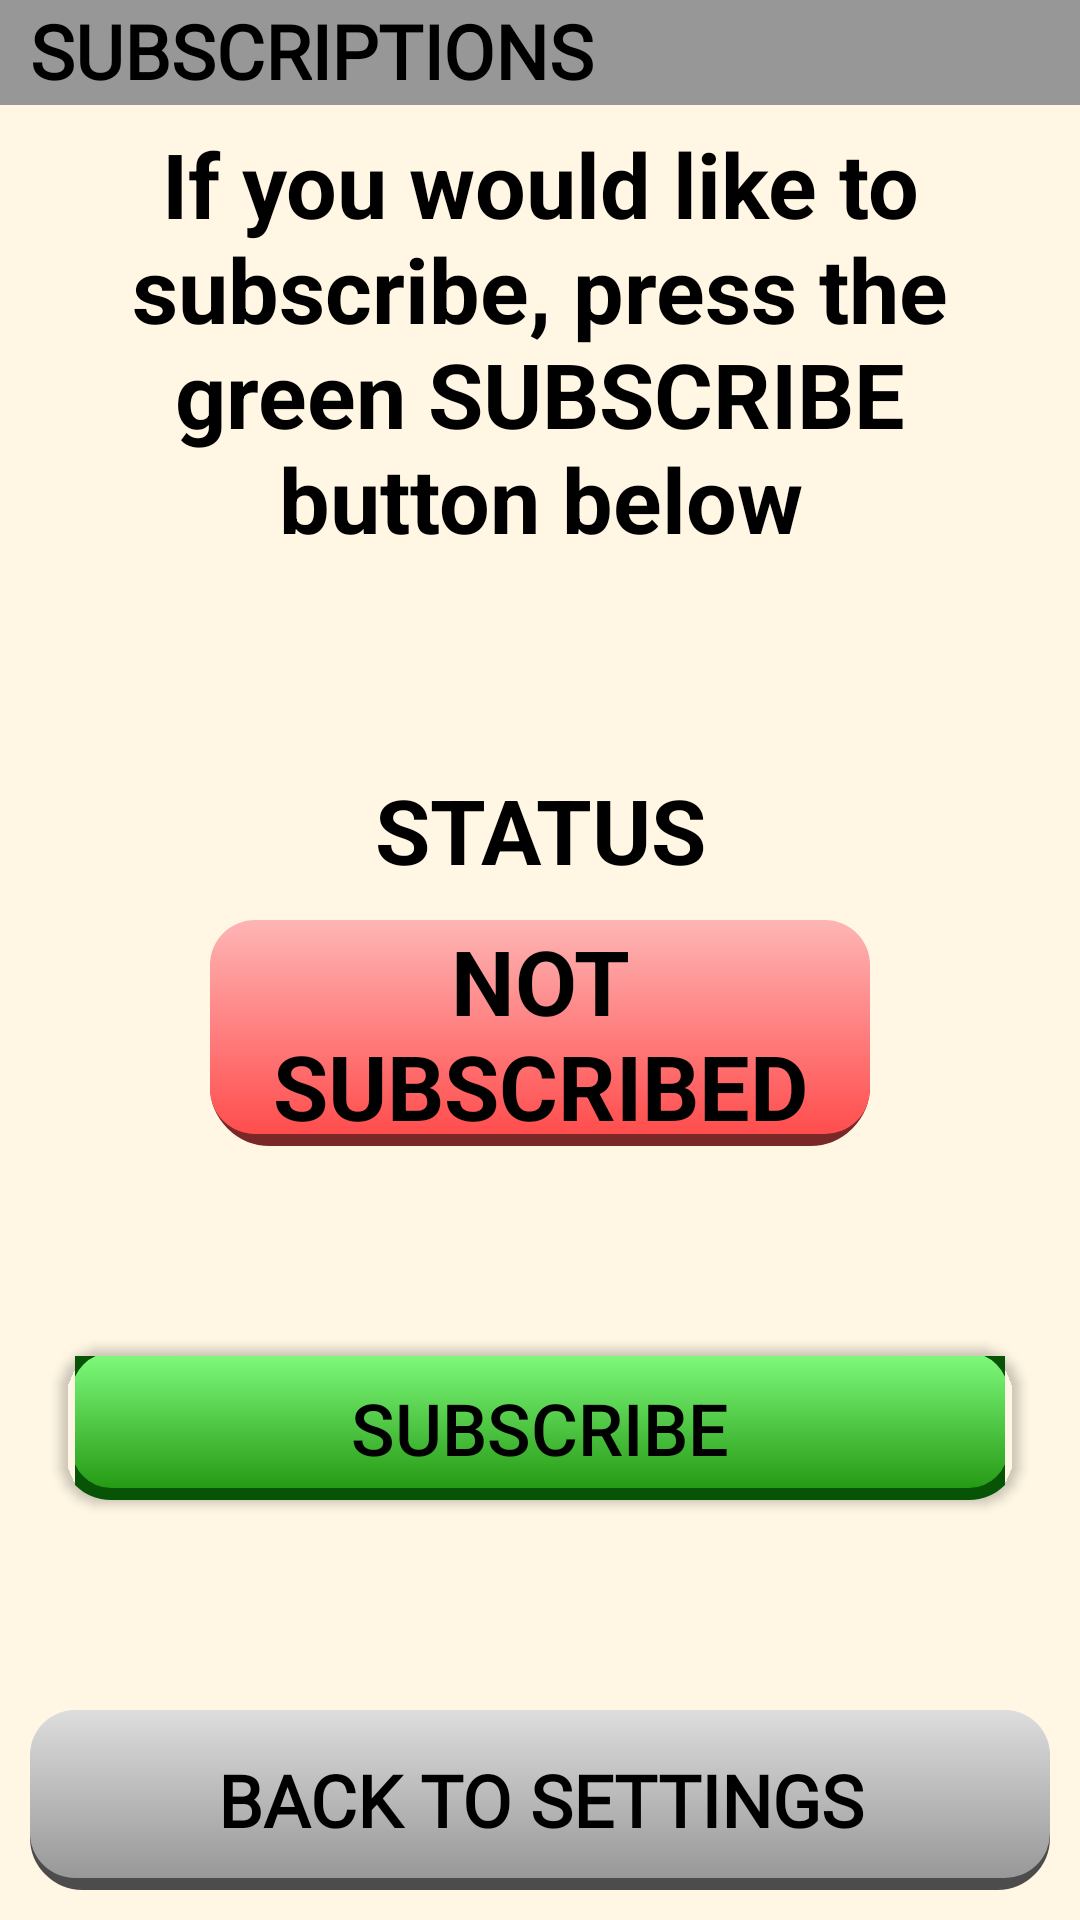

Layout XML and referenced resources for this Android screen:
<!-- AndroidManifest.xml: application theme Theme.SeniorMonitoringApp -->
<!-- res/layout/fragment_subscription_page.xml -->
<?xml version="1.0" encoding="utf-8"?>
<androidx.constraintlayout.widget.ConstraintLayout xmlns:android="http://schemas.android.com/apk/res/android"
    xmlns:app="http://schemas.android.com/apk/res-auto"
    xmlns:tools="http://schemas.android.com/tools"
    android:layout_width="match_parent"
    android:layout_height="match_parent"
    tools:context=".Settings">
    
    <RelativeLayout
        android:layout_width="match_parent"
        android:layout_height="35dp"
        android:background="@color/gray_header"
        app:layout_constraintEnd_toEndOf="parent"
        app:layout_constraintStart_toStartOf="parent"
        app:layout_constraintTop_toTopOf="parent">

        <TextView
            style="@style/MainPageNavButtonText"
            android:layout_width="wrap_content"
            android:layout_height="match_parent"
            android:paddingLeft="10dp"
            android:text="@string/subscriptions" />

        <ImageView
            android:layout_width="35dp"
            android:layout_height="match_parent"
            android:layout_alignParentRight="true"
            android:src="@drawable/ic_settings" />
    </RelativeLayout>
    <TextView
        android:id="@+id/information"
        android:layout_width="0dp"
        android:layout_height="wrap_content"
        android:layout_marginStart="25dp"
        android:layout_marginEnd="25dp"
        android:layout_marginBottom="70dp"
        android:text="If you would like to subscribe, press the green SUBSCRIBE button below"
        android:textAlignment="center"
        android:textStyle="bold"
        android:textColor="#000000"
        android:textSize="30sp"
        app:layout_constraintBottom_toTopOf="@+id/status"
        app:layout_constraintEnd_toEndOf="parent"
        app:layout_constraintStart_toStartOf="parent" />
    <TextView
        android:id="@+id/status"
        android:layout_width="0dp"
        android:layout_height="wrap_content"
        android:layout_marginStart="70dp"
        android:layout_marginEnd="70dp"
        android:layout_marginBottom="10dp"
        android:text="STATUS"
        android:textAlignment="center"
        android:textColor="#000000"
        android:textSize="30sp"
        android:textStyle="bold"
        app:layout_constraintBottom_toTopOf="@+id/subscribed_in_label"
        app:layout_constraintEnd_toEndOf="parent"
        app:layout_constraintStart_toStartOf="parent" />
    <TextView
        android:id="@+id/subscribed_in_label"
        android:layout_width="0dp"
        android:layout_height="wrap_content"
        android:background="@drawable/gradient_red"
        android:layout_marginStart="70dp"
        android:layout_marginEnd="70dp"
        android:layout_marginBottom="70dp"
        android:text="NOT SUBSCRIBED"
        android:textAlignment="center"
        android:textStyle="bold"
        android:textColor="#000000"
        android:textSize="30sp"
        app:layout_constraintBottom_toTopOf="@+id/buttonSub"
        app:layout_constraintEnd_toEndOf="parent"
        app:layout_constraintStart_toStartOf="parent" />
    <Button
        android:id="@+id/buttonSub"
        android:layout_width="0dp"
        android:layout_height="wrap_content"
        android:layout_marginStart="25dp"
        android:layout_marginEnd="25dp"
        android:layout_marginBottom="70dp"
        android:background="@drawable/button_green"
        android:text="Subscribe"
        android:textAlignment="center"
        android:textColor="#000000"
        android:textSize="24sp"
        app:layout_constraintBottom_toTopOf="@+id/goToSettingsUser"
        app:layout_constraintEnd_toEndOf="parent"
        app:layout_constraintStart_toStartOf="parent"/>
    <Button
        android:id="@+id/goToSettingsUser"
        android:layout_width="0dp"
        style="@style/MainPageButton"
        android:background="@drawable/button_grey"
        android:text="BACK TO SETTINGS"
        android:textColor="#000000"
        android:textSize="24sp"
        app:layout_constraintBottom_toBottomOf="parent"
        app:layout_constraintEnd_toEndOf="parent"
        app:layout_constraintStart_toStartOf="parent"
        />

</androidx.constraintlayout.widget.ConstraintLayout>
<!-- resources referenced by this layout -->
<resources>
  <color name="gray_header">#979797</color>
  <!-- drawable button_green (drawable) -->
  <?xml version="1.0" encoding="utf-8"?>
  <selector xmlns:android="http://schemas.android.com/apk/res/android">
      <item android:state_pressed="true" android:drawable="@drawable/gradient_green_pressed" />
      <item android:drawable="@drawable/gradient_green" />
  </selector>
  <!-- drawable button_grey (drawable) -->
  <?xml version="1.0" encoding="utf-8"?>
  <selector xmlns:android="http://schemas.android.com/apk/res/android">
      <item android:state_pressed="true" android:drawable="@drawable/gradient_grey_pressed" />
      <item android:drawable="@drawable/gradient_grey" />
  </selector>
  <string name="subscriptions">SUBSCRIPTIONS</string>
  <style name="MainPageNavButtonText">
          <item name="android:layout_width">match_parent</item>
          <item name="android:layout_height">wrap_content</item>
          <item name="android:fontFamily">@font/lexend</item>
          <item name="android:paddingTop">0dp</item>
          <item name="android:textAlignment">center</item>
          <item name="android:textColor">@color/black</item>
          <item name="android:textFontWeight">600</item>
          <item name="android:textSize">25sp</item>
      </style>
  <style name="Theme.SeniorMonitoringApp" parent="Base.Theme.SeniorMonitoringApp" />
  <!-- drawable gradient_grey_pressed (drawable) -->
  <?xml version="1.0" encoding="utf-8"?>
  <layer-list xmlns:android="http://schemas.android.com/apk/res/android">
  <item>
      <shape>
          <corners
              android:radius="15dp"/>
          <stroke
              android:width="5dp"
              android:color="#4C4C4C">
          </stroke>
      </shape>
  </item>
  <item android:bottom="4dp">
      <shape>
          <corners
              android:radius="15dp"/>
          <gradient
              android:startColor="#989898"
              android:endColor="#4C4C4C"
              android:type="linear"
              android:angle="-90"/>
      </shape>
  </item>
  </layer-list>
  <!-- drawable gradient_grey (drawable) -->
  <?xml version="1.0" encoding="utf-8"?>
  <layer-list xmlns:android="http://schemas.android.com/apk/res/android">
  <item>
      <shape>
          <corners
              android:radius="15dp"/>
          <stroke
              android:width="5dp"
              android:color="#4C4C4C">
          </stroke>
      </shape>
  </item>
  <item android:bottom="4dp">
      <shape>
          <corners
              android:radius="15dp"/>
          <gradient
              android:startColor="#DDDDDD"
              android:endColor="#989898"
              android:type="linear"
              android:angle="-90"/>
      </shape>
  </item>
  </layer-list>
  <color name="red_ligher">#FEB5B5</color>
  <color name="red">#FF4D4D</color>
  <color name="black">#FF000000</color>
  <!-- drawable gradient_bluesoft (drawable) -->
  <?xml version="1.0" encoding="utf-8"?>
  <layer-list xmlns:android="http://schemas.android.com/apk/res/android">
  <item>
      <shape>
          <corners
              android:radius="15dp"/>
          <stroke
              android:width="3dp"
              android:color="#213976">
          </stroke>
      </shape>
  </item>
  <item android:bottom="3dp">
      <shape>
          <corners
              android:radius="15dp"/>
          <gradient
              android:startColor="#AFD9FF"
              android:endColor="#4F74D3"
              android:type="linear"
              android:angle="-90"/>
      </shape>
  </item>
  </layer-list>
  <string name="go_to_main_page">GO TO MAIN PAGE</string>
  <style name="Base.Theme.SeniorMonitoringApp" parent="Theme.AppCompat.DayNight.NoActionBar">
          <item name="android:windowBackground">@color/page_background</item>
          <item name="android:statusBarColor">#000000</item>
          
          
      </style>
  <color name="green_darker">#229610</color>
  <color name="green">#83FF81</color>
  <color name="page_background">#FFF7E4</color>
</resources>
